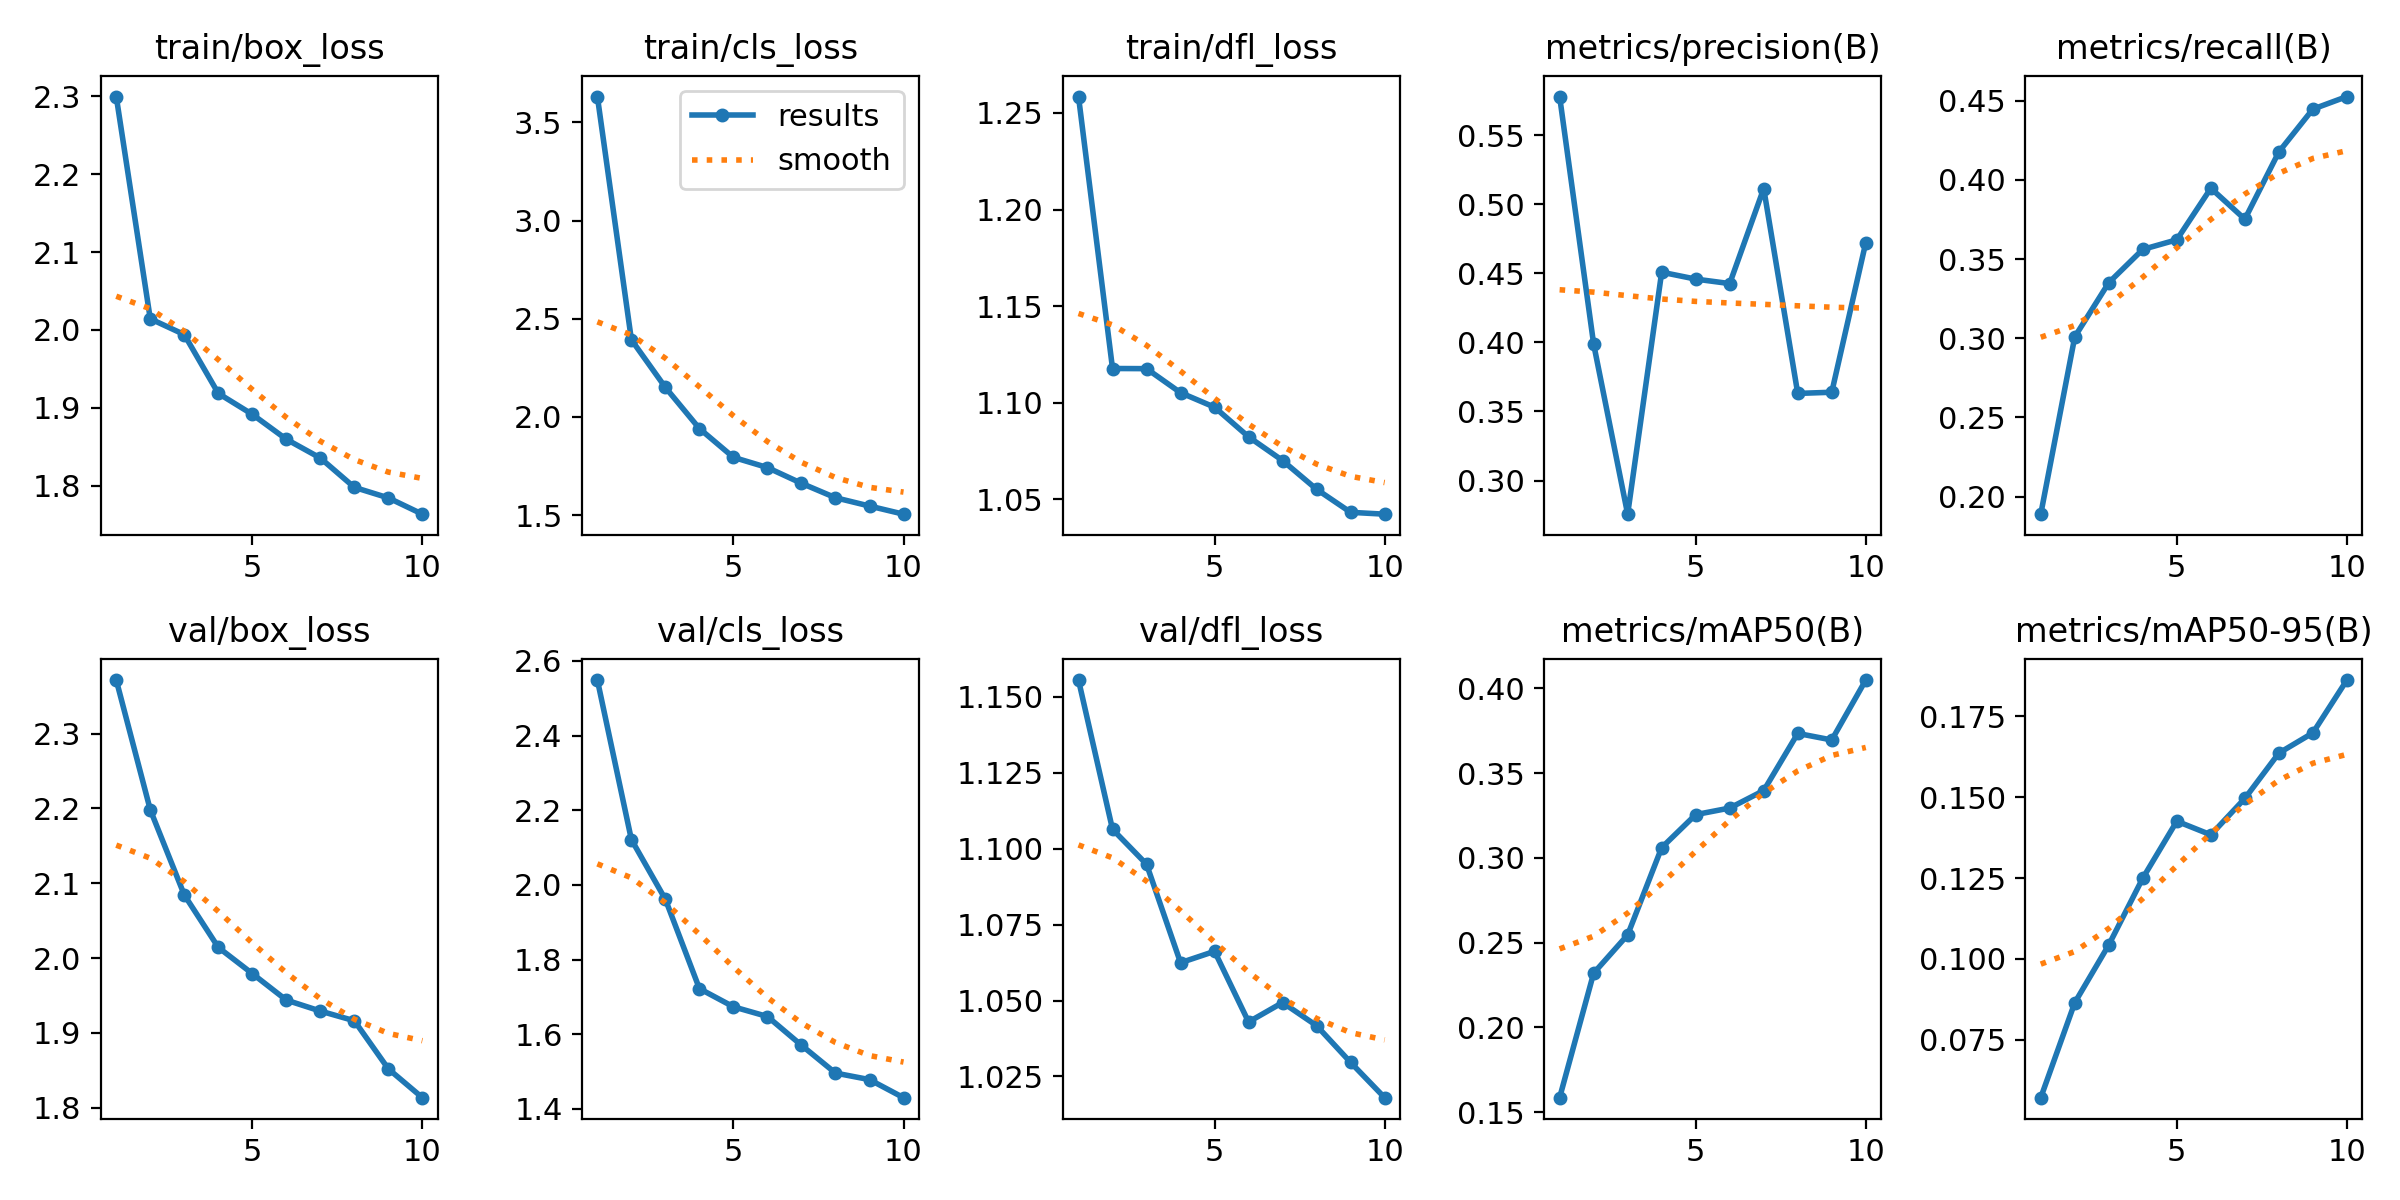

The data file committed next to this chart (first rows):
epoch, time, train/box_loss, train/cls_loss, train/dfl_loss, metrics/precision(B), metrics/recall(B), metrics/mAP50(B), metrics/mAP50-95(B), val/box_loss, val/cls_loss, val/dfl_loss, lr/pg0, lr/pg1, lr/pg2
1, 680.5, 2.3, 3.632, 1.258, 0.5779, 0.189, 0.1586, 0.0571, 2.372, 2.549, 1.156, 0.0001656, 0.0001656, 0.0001656
2, 1333, 2.014, 2.393, 1.118, 0.3988, 0.3009, 0.232, 0.08647, 2.198, 2.121, 1.106, 0.0002994, 0.0002994, 0.0002994
3, 1865, 1.994, 2.15, 1.118, 0.2757, 0.3351, 0.2546, 0.1043, 2.084, 1.961, 1.095, 0.0004001, 0.0004001, 0.0004001
4, 2301, 1.919, 1.94, 1.105, 0.4508, 0.3561, 0.3061, 0.125, 2.014, 1.722, 1.062, 0.0004678, 0.0004678, 0.0004678
5, 3177, 1.892, 1.794, 1.098, 0.4458, 0.3622, 0.3256, 0.1426, 1.979, 1.673, 1.066, 0.0005026, 0.0005026, 0.0005026
6, 4114, 1.86, 1.742, 1.082, 0.4425, 0.3947, 0.3294, 0.1384, 1.944, 1.647, 1.043, 0.0004207, 0.0004207, 0.0004207
7, 5114, 1.836, 1.662, 1.07, 0.5113, 0.3752, 0.3397, 0.1496, 1.929, 1.57, 1.049, 0.0003382, 0.0003382, 0.0003382
8, 6350, 1.798, 1.588, 1.055, 0.363, 0.4177, 0.3735, 0.1636, 1.916, 1.496, 1.042, 0.0002557, 0.0002557, 0.0002557
9, 7286, 1.784, 1.546, 1.043, 0.3639, 0.4447, 0.3696, 0.1699, 1.852, 1.478, 1.03, 0.0001733, 0.0001733, 0.0001733
10, 8061, 1.764, 1.504, 1.042, 0.4722, 0.4526, 0.4049, 0.1862, 1.813, 1.43, 1.018, 9.0797e-05, 9.0797e-05, 9.0797e-05
1, 523, 2.008, 1.847, 1.099, 0.5121, 0.3759, 0.3559, 0.154, 2.008, 1.532, 1.06, 0.0001656, 0.0001656, 0.0001656
2, 1378, 1.937, 1.683, 1.071, 0.4636, 0.3747, 0.3315, 0.1525, 1.895, 1.544, 1.016, 0.0003213, 0.0003213, 0.0003213
1, 870.6, 1.813, 1.576, 1.038, 0.5165, 0.3939, 0.3737, 0.166, 1.875, 1.487, 1.028, 0.0001656, 0.0001656, 0.0001656
3, 2186, 1.924, 1.638, 1.061, 0.3802, 0.4353, 0.3729, 0.155, 1.949, 1.491, 1.031, 0.0004659, 0.0004659, 0.0004659
2, 1688, 1.919, 1.649, 1.063, 0.4356, 0.3978, 0.3378, 0.1515, 1.934, 1.591, 1.023, 0.0003213, 0.0003213, 0.0003213
4, 2990, 1.899, 1.614, 1.06, 0.3429, 0.4727, 0.3617, 0.1513, 2.001, 1.551, 1.031, 0.0005996, 0.0005996, 0.0005996
3, 2505, 1.91, 1.625, 1.052, 0.4895, 0.3994, 0.3641, 0.1497, 1.908, 1.481, 1.015, 0.0004659, 0.0004659, 0.0004659
5, 3888, 1.905, 1.587, 1.055, 0.4466, 0.4383, 0.3956, 0.1831, 1.868, 1.457, 1.036, 0.0007222, 0.0007222, 0.0007222
4, 3456, 1.891, 1.599, 1.051, 0.3691, 0.4634, 0.3827, 0.1652, 1.859, 1.462, 1.003, 0.0005996, 0.0005996, 0.0005996
6, 4993, 1.916, 1.576, 1.065, 0.4435, 0.5023, 0.4454, 0.203, 1.834, 1.399, 1.006, 0.0006956, 0.0006956, 0.0006956
5, 4545, 1.896, 1.579, 1.049, 0.4163, 0.4655, 0.4142, 0.188, 1.856, 1.444, 1.01, 0.0007222, 0.0007222, 0.0007222
7, 6096, 1.877, 1.53, 1.053, 0.5904, 0.4597, 0.4331, 0.1804, 1.976, 1.478, 1.028, 0.0006681, 0.0006681, 0.0006681
6, 5628, 1.922, 1.573, 1.06, 0.6078, 0.439, 0.4401, 0.2074, 1.841, 1.443, 1.001, 0.0006956, 0.0006956, 0.0006956
8, 6947, 1.832, 1.5, 1.045, 0.6226, 0.4499, 0.4284, 0.1818, 1.945, 1.464, 1.029, 0.0006406, 0.0006406, 0.0006406
7, 6487, 1.861, 1.512, 1.045, 0.4578, 0.4834, 0.4469, 0.1868, 1.931, 1.424, 1.02, 0.0006681, 0.0006681, 0.0006681
9, 7770, 1.812, 1.488, 1.038, 0.6344, 0.4577, 0.452, 0.2072, 1.832, 1.338, 1.002, 0.0006131, 0.0006131, 0.0006131
8, 7310, 1.826, 1.492, 1.039, 0.495, 0.4675, 0.4299, 0.191, 1.941, 1.376, 1.019, 0.0006406, 0.0006406, 0.0006406
10, 8597, 1.801, 1.456, 1.026, 0.442, 0.499, 0.4391, 0.2042, 1.78, 1.347, 0.9921, 0.0005856, 0.0005856, 0.0005856
9, 8142, 1.807, 1.476, 1.033, 0.5749, 0.4469, 0.4399, 0.1997, 1.848, 1.334, 1.005, 0.0006131, 0.0006131, 0.0006131
11, 9403, 1.799, 1.454, 1.035, 0.4395, 0.5078, 0.4529, 0.2085, 1.755, 1.273, 0.987, 0.0005581, 0.0005581, 0.0005581
10, 8951, 1.806, 1.456, 1.023, 0.4244, 0.4764, 0.4389, 0.2049, 1.815, 1.407, 0.9891, 0.0005856, 0.0005856, 0.0005856
12, 10197, 1.794, 1.416, 1.028, 0.456, 0.4645, 0.4326, 0.2018, 1.802, 1.3, 0.9857, 0.0005306, 0.0005306, 0.0005306
11, 9757, 1.78, 1.446, 1.026, 0.4681, 0.4868, 0.4451, 0.2121, 1.778, 1.301, 0.9894, 0.0005581, 0.0005581, 0.0005581
13, 11168, 1.799, 1.419, 1.027, 0.5673, 0.4999, 0.4848, 0.2201, 1.87, 1.316, 1.001, 0.0005031, 0.0005031, 0.0005031
12, 10734, 1.795, 1.416, 1.024, 0.4749, 0.475, 0.4512, 0.2179, 1.751, 1.278, 0.9765, 0.0005306, 0.0005306, 0.0005306
14, 12098, 1.769, 1.397, 1.022, 0.522, 0.5064, 0.4778, 0.2302, 1.749, 1.297, 0.976, 0.0004756, 0.0004756, 0.0004756
13, 11706, 1.807, 1.416, 1.025, 0.5782, 0.4978, 0.4808, 0.2202, 1.821, 1.383, 0.9885, 0.0005031, 0.0005031, 0.0005031
15, 13374, 1.766, 1.384, 1.022, 0.6109, 0.5249, 0.4975, 0.2357, 1.728, 1.243, 0.9745, 0.0004482, 0.0004482, 0.0004482
14, 12994, 1.775, 1.397, 1.02, 0.4929, 0.495, 0.4796, 0.2268, 1.71, 1.286, 0.974, 0.0004756, 0.0004756, 0.0004756
16, 14551, 1.761, 1.398, 1.024, 0.5117, 0.516, 0.4675, 0.2339, 1.733, 1.232, 0.9817, 0.0004207, 0.0004207, 0.0004207
15, 14263, 1.765, 1.389, 1.017, 0.6233, 0.4996, 0.4867, 0.233, 1.701, 1.237, 0.9765, 0.0004482, 0.0004482, 0.0004482
17, 16160, 1.736, 1.367, 1.014, 0.4795, 0.5391, 0.4935, 0.24, 1.706, 1.261, 0.9667, 0.0003932, 0.0003932, 0.0003932
16, 15853, 1.766, 1.384, 1.022, 0.4945, 0.5212, 0.4754, 0.2314, 1.726, 1.25, 0.975, 0.0004207, 0.0004207, 0.0004207
18, 17437, 1.72, 1.349, 1.011, 0.5846, 0.496, 0.5166, 0.2576, 1.711, 1.223, 0.9672, 0.0003657, 0.0003657, 0.0003657
17, 17196, 1.735, 1.367, 1.011, 0.4696, 0.5374, 0.4813, 0.2242, 1.752, 1.265, 0.9637, 0.0003932, 0.0003932, 0.0003932
19, 20199, 1.729, 1.349, 1.009, 0.4572, 0.5004, 0.496, 0.2434, 1.683, 1.235, 0.9602, 0.0003382, 0.0003382, 0.0003382
18, 20192, 1.718, 1.348, 1.004, 0.5379, 0.5437, 0.4966, 0.2494, 1.707, 1.216, 0.9681, 0.0003657, 0.0003657, 0.0003657
20, 22323, 1.716, 1.345, 1.009, 0.5021, 0.5227, 0.5033, 0.2543, 1.67, 1.214, 0.9648, 0.0003107, 0.0003107, 0.0003107
19, 22229, 1.721, 1.347, 1.007, 0.4907, 0.5196, 0.4933, 0.2409, 1.705, 1.243, 0.9673, 0.0003382, 0.0003382, 0.0003382
21, 24345, 1.654, 1.273, 1.002, 0.5289, 0.5485, 0.5099, 0.2519, 1.702, 1.213, 0.9697, 0.0002832, 0.0002832, 0.0002832
20, 24468, 1.716, 1.34, 1.006, 0.5417, 0.4867, 0.4976, 0.2447, 1.666, 1.21, 0.9608, 0.0003107, 0.0003107, 0.0003107
22, 49244, 1.635, 1.235, 0.9967, 0.7048, 0.5283, 0.5227, 0.2579, 1.702, 1.206, 0.9614, 0.0002557, 0.0002557, 0.0002557
23, 49878, 1.613, 1.207, 0.987, 0.4957, 0.5651, 0.5291, 0.2577, 1.678, 1.188, 0.9619, 0.0002282, 0.0002282, 0.0002282
24, 50687, 1.597, 1.206, 0.9903, 0.5341, 0.5363, 0.5324, 0.2557, 1.725, 1.184, 0.9715, 0.0002008, 0.0002008, 0.0002008
25, 51222, 1.568, 1.173, 0.9801, 0.551, 0.5292, 0.5356, 0.2569, 1.715, 1.176, 0.9692, 0.0001733, 0.0001733, 0.0001733
26, 51780, 1.57, 1.163, 0.9837, 0.5289, 0.5831, 0.5473, 0.2676, 1.673, 1.153, 0.9615, 0.0001458, 0.0001458, 0.0001458
